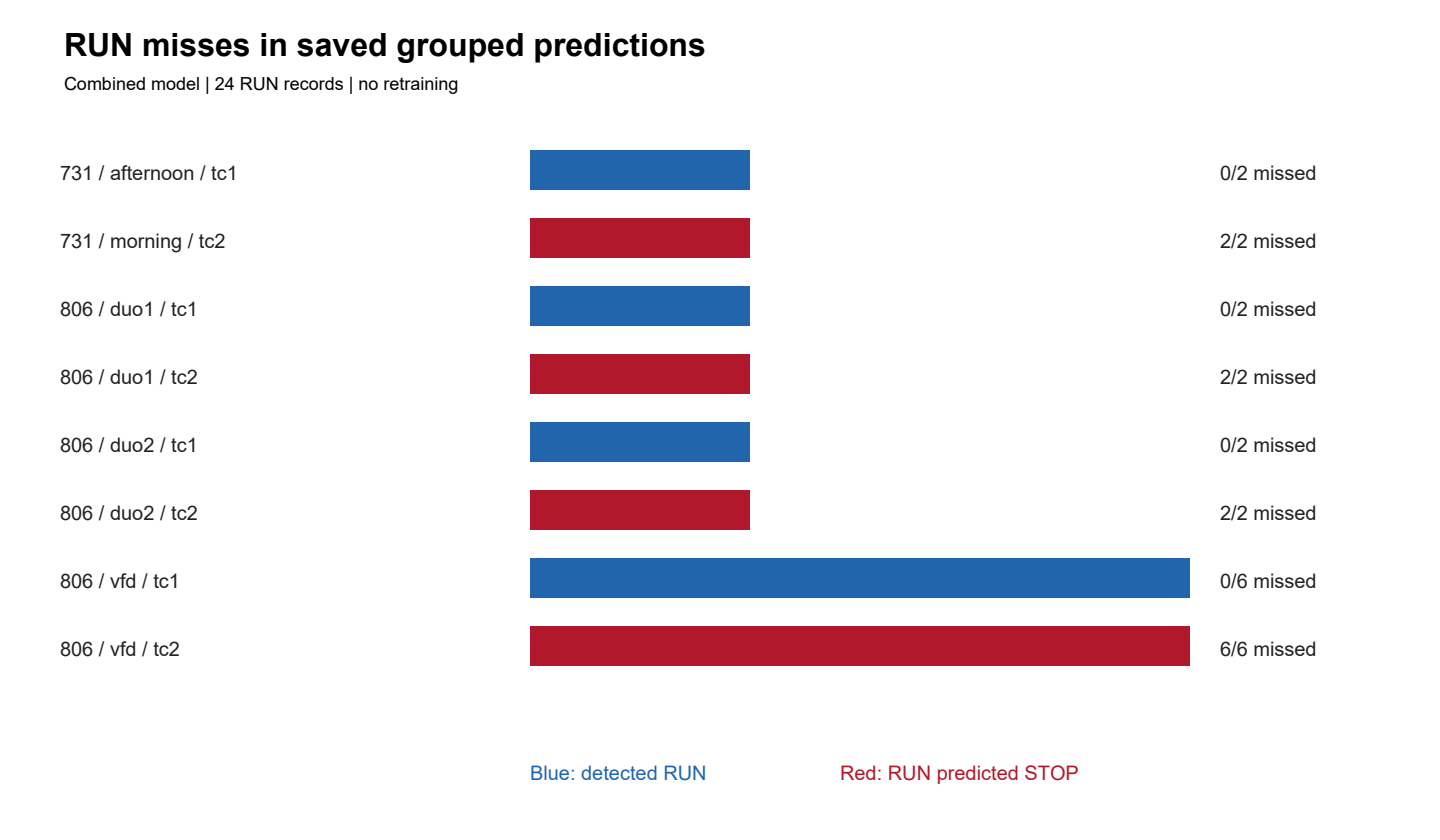

The table this chart was drawn from, first rows:
group, detector, run_n, run_correct, run_missed, stop_n, stop_false_alarm, single_run_correct, background_pool, run_pool_bg_median, stop_pool_bg
20260731|afternoon|tc1, tc1, 2, 2, 0, 1, 0, 2, 0.01395, 0.03074, 0.002127
20260731|morning|tc2, tc2, 2, 0, 2, 1, 0, 1, 0.007413, 0.0003381, 0.0001645
20260806|duo1|tc1, tc1, 2, 2, 0, 1, 0, 2, 0.04273, 0.02976, -0.0002394
20260806|duo1|tc2, tc2, 2, 0, 2, 1, 0, 2, 0.008158, 0.000382, -6.817512125339986e-05
20260806|duo2|tc1, tc1, 2, 2, 0, 1, 0, 2, 0.03885, 0.03085, 0.006016
20260806|duo2|tc2, tc2, 2, 0, 2, 1, 0, 1, 0.008504, 0.0005172, 0.0002988
20260806|vfd|tc1, tc1, 6, 6, 0, 1, 0, 5, 0.02793, 0.03038, 0.007917
20260806|vfd|tc2, tc2, 6, 0, 6, 1, 0, 5, 0.007685, 0.0005836, -0.0003821
